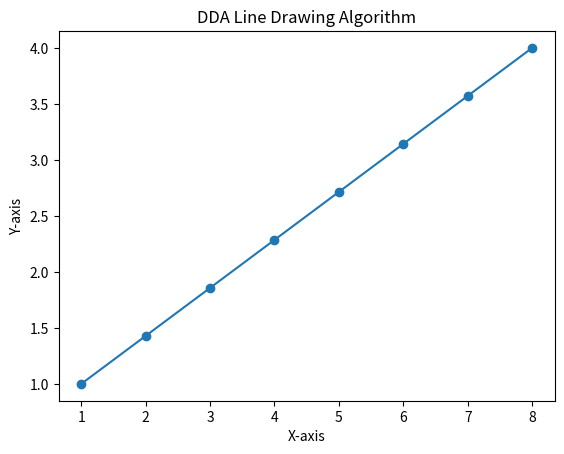

Here is the Python script that generated this plot:
import matplotlib.pyplot as plt

def draw_line_dda(x1, y1, x2, y2):
    # Calculate the differences between the coordinates
    dx = x2 - x1
    dy = y2 - y1

    # Determine the number of steps to take based on the maximum difference
    steps = max(abs(dx), abs(dy))

    # get the slope
    m = dy/dx
    
    # Initialize starting coordinates
    x, y = x1, y1
    # Create lists to store the coordinates of the line
    line_x = [x]
    line_y = [y]

    if (abs(dx) >= abs(dy)):
        for _ in range(steps):
            x += 1
            y += m
            line_x.append(x)
            line_y.append(y)

    else:
        for _ in range(steps):
            x += 1/m
            y += 1
            line_x.append(x)
            line_y.append(y)

    return line_x, line_y


# Example usage
x1, y1 = 1, 1
x2, y2 = 8, 4

line_x, line_y = draw_line_dda(x1, y1, x2, y2)

# Plot the line
plt.plot(line_x, line_y, marker='o')
plt.title('DDA Line Drawing Algorithm')
plt.xlabel('X-axis')
plt.ylabel('Y-axis')
plt.show()